Labelled photos from "traffic_light_dataset", an image-classification folder in kputhanangadi/auto_chime. The possible labels are: green light, yellow light, red light, 3 not.

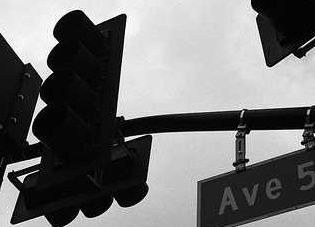
Label: 3 not

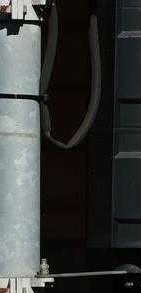
Label: 3 not

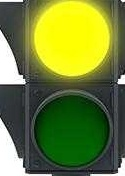
Label: 3 not

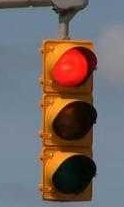
Label: red light

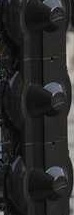
Label: 3 not

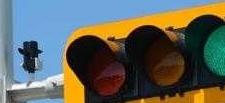
Label: green light
